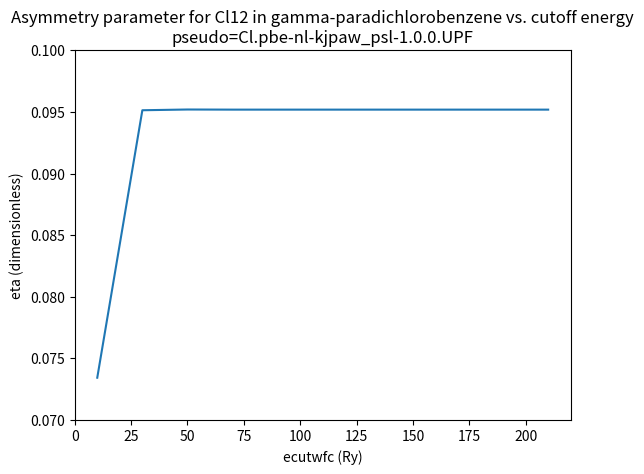

This chart was generated by the following Python code:
#!/usr/bin/env python3

import matplotlib.pyplot as plt
import numpy as np
import sys

ecut = [10, 30,50,70,90,110,130,150,170,190,210]


# grep Cq *| grep  'Cl  12'
#
#efg.pbe.ec-10-default-conv-thr.out:     Cl  12  Q=        -8.1650 1e-30 m^2  Cq=       -45.7683 MHz  eta= 0.07343
#efg.pbe.ec-110-default-conv-thr.out:     Cl  12  Q=        -8.1650 1e-30 m^2  Cq=       -68.0794 MHz  eta= 0.09519
#efg.pbe.ec-130-default-conv-thr.out:     Cl  12  Q=        -8.1650 1e-30 m^2  Cq=       -68.0708 MHz  eta= 0.09519
#efg.pbe.ec-150-default-conv-thr.out:     Cl  12  Q=        -8.1650 1e-30 m^2  Cq=       -68.0673 MHz  eta= 0.09519
#efg.pbe.ec-170-default-conv-thr.out:     Cl  12  Q=        -8.1650 1e-30 m^2  Cq=       -68.0679 MHz  eta= 0.09519
#efg.pbe.ec-190-default-conv-thr.out:     Cl  12  Q=        -8.1650 1e-30 m^2  Cq=       -68.0704 MHz  eta= 0.09519
#efg.pbe.ec-210-default-conv-thr.out:     Cl  12  Q=        -8.1650 1e-30 m^2  Cq=       -68.0726 MHz  eta= 0.09519
#efg.pbe.ec-30-default-conv-thr.out:     Cl  12  Q=        -8.1650 1e-30 m^2  Cq=       -67.9599 MHz  eta= 0.09514
#efg.pbe.ec-50-default-conv-thr.out:     Cl  12  Q=        -8.1650 1e-30 m^2  Cq=       -68.2132 MHz  eta= 0.09520
#efg.pbe.ec-70-default-conv-thr.out:     Cl  12  Q=        -8.1650 1e-30 m^2  Cq=       -68.1050 MHz  eta= 0.09519
#efg.pbe.ec-90-default-conv-thr.out:     Cl  12  Q=        -8.1650 1e-30 m^2  Cq=       -68.0882 MHz  eta= 0.09519

# grep Cq efg.* | grep 'Cl  12' | cut -b84-100
# Cq=       -45.7683 MHz  eta= 0.07343
#  Cq=       -68.0794 MHz  eta= 0.09519
#  Cq=       -68.0708 MHz  eta= 0.09519
#  Cq=       -68.0673 MHz  eta= 0.09519
#  Cq=       -68.0679 MHz  eta= 0.09519
#  Cq=       -68.0704 MHz  eta= 0.09519
#  Cq=       -68.0726 MHz  eta= 0.09519
# Cq=       -67.9599 MHz  eta= 0.09514
# Cq=       -68.2132 MHz  eta= 0.09520
# Cq=       -68.1050 MHz  eta= 0.09519
# Cq=       -68.0882 MHz  eta= 0.09519


Cqs=[-45.7683,  -67.9599,  
    -68.2132,  
    -68.1050,  
    -68.0882,  
     -68.0794, 
     -68.0708, 
     -68.0673, 
     -68.0679, 
     -68.0704, 
     -68.0726
] 
 

etas = [ 0.07343,
   0.09514,
   0.09520,
   0.09519,
   0.09519,
   0.09519,
   0.09519,
   0.09519,
   0.09519,
   0.09519,
   0.09519,
]

if len(Cqs) != len(etas):
  print("lengths of Cq and etas are unequal.  Exiting!")
  sys.exit()

if len(Cqs) != len(ecut):
  print("lengths of (Cq or etas) vectors and ecut are unequal  Exiting!")
  sys.exit()


plt.plot(ecut, etas)
#plt.plot(ecut, etas)
plt.title("Asymmetry parameter for Cl12 in gamma-paradichlorobenzene vs. cutoff energy\npseudo=Cl.pbe-nl-kjpaw_psl-1.0.0.UPF")
plt.ylabel("eta (dimensionless)")
plt.xlabel("ecutwfc (Ry)")
plt.ylim(.07, .1)


plt.show()  
